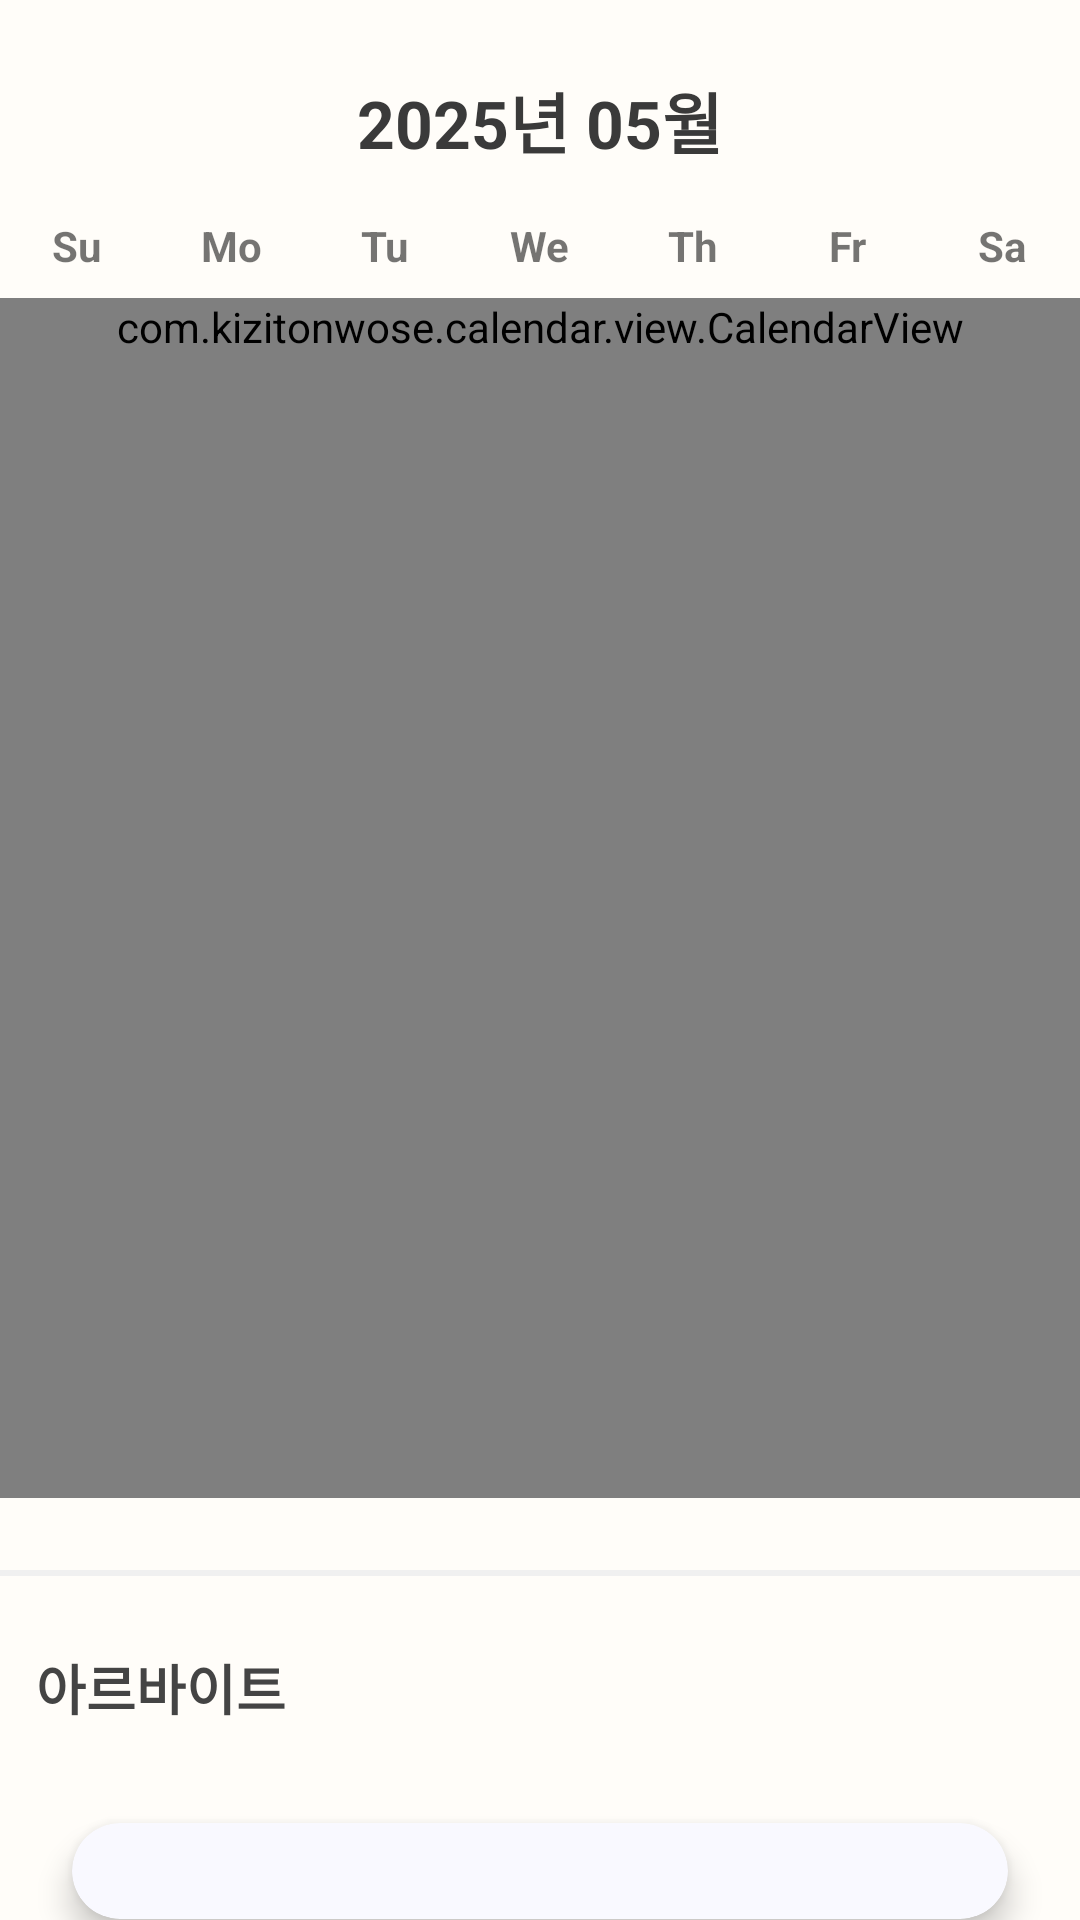

Here is an Android app screen rendered from its layout file. Give the layout XML and the strings, colors and styles it references.
<!-- AndroidManifest.xml: application theme Theme.AlbaLog -->
<!-- res/layout/fragment_calendar.xml -->
<?xml version="1.0" encoding="utf-8"?>
<androidx.core.widget.NestedScrollView xmlns:android="http://schemas.android.com/apk/res/android"
    xmlns:app="http://schemas.android.com/apk/res-auto"
    xmlns:tools="http://schemas.android.com/tools"
    android:layout_width="match_parent"
    android:layout_height="match_parent"
    android:background="#FFFDF9"
    android:fillViewport="true">

    <LinearLayout
        android:layout_width="match_parent"
        android:layout_height="wrap_content"
        android:orientation="vertical"
        android:paddingTop="24dp">

        
        <TextView
            android:id="@+id/txtMonth"
            android:layout_width="match_parent"
            android:layout_height="wrap_content"
            android:drawablePadding="8dp"
            android:gravity="center"
            android:paddingBottom="16dp"
            android:text="2025년 05월"
            android:textColor="#3A3A3A"
            android:textSize="22sp"
            android:textStyle="bold" />

        
        <include
            android:id="@+id/includeDayHeader"
            layout="@layout/calendar_weekday_header" />

        
        <com.kizitonwose.calendar.view.CalendarView
            android:id="@+id/calendarView"
            android:layout_width="match_parent"
            android:layout_height="wrap_content"
            android:layout_marginTop="8dp"
            android:minHeight="400dp"
            app:cv_daySize="rectangle"
            app:cv_dayViewResource="@layout/calendar_day_layout" />

        
        <View
            android:layout_width="match_parent"
            android:layout_height="2dp"
            android:layout_marginTop="24dp"
            android:background="#F0F0F0" />

        
        <TextView
            android:id="@+id/txtAlbaTitle"
            android:layout_width="wrap_content"
            android:layout_height="wrap_content"
            android:layout_marginLeft="12dp"
            android:layout_marginTop="24dp"
            android:layout_marginBottom="8dp"
            android:text="아르바이트"
            android:textColor="#444444"
            android:textSize="18sp"
            android:textStyle="bold" />

        
        <androidx.cardview.widget.CardView
            android:id="@+id/cardAlba"
            android:layout_width="match_parent"
            android:layout_height="wrap_content"
            android:layout_margin="24dp"
            android:backgroundTint="#F9F9FF"
            app:cardCornerRadius="20dp"
            app:cardElevation="6dp">

            <LinearLayout
                android:layout_width="match_parent"
                android:layout_height="wrap_content"
                android:orientation="vertical"
                android:padding="16dp">

                <androidx.recyclerview.widget.RecyclerView
                    android:id="@+id/recyclerAlba"
                    android:layout_width="match_parent"
                    android:layout_height="wrap_content"
                    android:nestedScrollingEnabled="false"
                    tools:itemCount="1"
                    tools:listitem="@layout/item_alba" />
            </LinearLayout>
        </androidx.cardview.widget.CardView>

        
        <TextView
            android:id="@+id/txtGoalTitle"
            android:layout_width="wrap_content"
            android:layout_height="wrap_content"
            android:layout_marginLeft="12dp"
            android:layout_marginBottom="8dp"
            android:text="주간 목표"
            android:textColor="#444444"
            android:textSize="18sp"
            android:textStyle="bold" />

        
        <androidx.cardview.widget.CardView
            android:id="@+id/cardGoal"
            android:layout_width="match_parent"
            android:layout_height="wrap_content"
            android:layout_marginLeft="24dp"
            android:layout_marginTop="24dp"
            android:layout_marginBottom="64dp"
            android:layout_marginRight="24dp"
            android:backgroundTint="#FFFDF5"
            app:cardCornerRadius="20dp"
            app:cardElevation="6dp">

            <LinearLayout
                android:layout_width="match_parent"
                android:layout_height="wrap_content"
                android:orientation="vertical"
                android:padding="16dp">

                <androidx.recyclerview.widget.RecyclerView
                    android:id="@+id/recyclerGoals"
                    android:layout_width="match_parent"
                    android:layout_height="wrap_content"
                    android:nestedScrollingEnabled="false"
                    tools:itemCount="2"
                    tools:listitem="@layout/item_goal" />
            </LinearLayout>
        </androidx.cardview.widget.CardView>

    </LinearLayout>
</androidx.core.widget.NestedScrollView>
<!-- res/layout/calendar_weekday_header.xml (included above) -->
<?xml version="1.0" encoding="utf-8"?>
<LinearLayout xmlns:android="http://schemas.android.com/apk/res/android"
    android:layout_width="match_parent"
    android:layout_height="wrap_content"
    android:orientation="horizontal"
    android:gravity="center">

    <TextView
        android:layout_width="0dp"
        android:layout_height="wrap_content"
        android:layout_weight="1"
        android:gravity="center"
        android:textStyle="bold"
        android:text="@string/day_sunday" />

    <TextView
        android:layout_width="0dp"
        android:layout_height="wrap_content"
        android:layout_weight="1"
        android:gravity="center"
        android:textStyle="bold"
        android:text="@string/day_monday" />

    <TextView
        android:layout_width="0dp"
        android:layout_height="wrap_content"
        android:layout_weight="1"
        android:gravity="center"
        android:textStyle="bold"
        android:text="@string/day_tuesday" />

    <TextView
        android:layout_width="0dp"
        android:layout_height="wrap_content"
        android:layout_weight="1"
        android:gravity="center"
        android:textStyle="bold"
        android:text="@string/day_wednesday" />

    <TextView
        android:layout_width="0dp"
        android:layout_height="wrap_content"
        android:layout_weight="1"
        android:gravity="center"
        android:textStyle="bold"
        android:text="@string/day_thursday" />

    <TextView
        android:layout_width="0dp"
        android:layout_height="wrap_content"
        android:layout_weight="1"
        android:gravity="center"
        android:textStyle="bold"
        android:text="@string/day_friday" />

    <TextView
        android:layout_width="0dp"
        android:layout_height="wrap_content"
        android:layout_weight="1"
        android:gravity="center"
        android:textStyle="bold"
        android:text="@string/day_saturday" />

</LinearLayout>
<!-- res/layout/calendar_day_layout.xml (included above) -->
<?xml version="1.0" encoding="utf-8"?>
<FrameLayout xmlns:android="http://schemas.android.com/apk/res/android"
    android:layout_width="48dp"
    android:layout_height="48dp"
    xmlns:tools="http://schemas.android.com/tools">

    
    <View
        android:id="@+id/viewSelectedBackground"
        android:layout_width="match_parent"
        android:layout_height="match_parent"
        android:layout_gravity="center"
        android:background="@drawable/bg_selected_rounded"
        android:visibility="gone"
        tools:visibility="visible"/>

    
    <TextView
        android:id="@+id/calendarDayText"
        android:layout_width="match_parent"
        android:layout_height="match_parent"
        android:gravity="top|center_horizontal"
        android:textSize="14sp"
        android:textColor="@android:color/black" />

    
    
    <View
        android:id="@+id/viewDot"
        android:layout_width="6dp"
        android:layout_height="6dp"
        android:layout_gravity="bottom"
        android:layout_marginLeft="3dp"
        android:layout_marginBottom="6dp"
        android:background="@drawable/bg_dot_circle"
        android:visibility="gone" />
</FrameLayout>
<!-- res/layout/item_alba.xml (included above) -->
<?xml version="1.0" encoding="utf-8"?>
<LinearLayout xmlns:android="http://schemas.android.com/apk/res/android"
    android:layout_width="match_parent"
    android:layout_height="wrap_content"
    android:orientation="vertical"
    android:padding="8dp">

    <TextView
        android:id="@+id/txtAlbaName"
        android:layout_width="wrap_content"
        android:layout_height="wrap_content"
        android:text="편의점"
        android:textSize="16sp"
        android:textStyle="bold"/>

    
    <TextView
        android:id="@+id/txtAlbaTime"
        android:layout_width="wrap_content"
        android:layout_height="wrap_content"
        android:text="13:00 ~ 16:00"
        android:textSize="16sp"
        android:textStyle="bold"/>

    
    <CheckBox
        android:layout_width="wrap_content"
        android:layout_height="wrap_content"
        android:text="출근"/>
</LinearLayout>
<!-- res/layout/item_goal.xml (included above) -->
<?xml version="1.0" encoding="utf-8"?>
<LinearLayout xmlns:android="http://schemas.android.com/apk/res/android"
    android:layout_width="match_parent"
    android:layout_height="wrap_content"
    android:orientation="vertical"
    android:padding="8dp">

    <TextView
        android:id="@+id/txtGoalName"
        android:layout_width="wrap_content"
        android:layout_height="wrap_content"
        android:text="운동 1시간"
        android:textSize="16sp"
        android:textStyle="bold"/>

    <CheckBox
        android:layout_width="wrap_content"
        android:layout_height="wrap_content"
        android:text="일일 목표 체크"
        android:visibility="gone"
        />

    <TextView
        android:layout_width="wrap_content"
        android:layout_height="wrap_content"
        android:text="주간 목표 진행도"
        android:textSize="16sp"
        android:textStyle="bold"/>

    <ProgressBar
        android:id="@+id/progressBar"
        android:layout_width="match_parent"
        android:layout_height="8dp"
        style="?android:attr/progressBarStyleHorizontal"
        android:progress="75"/>
</LinearLayout>
<!-- resources referenced by this layout -->
<resources>
  <!-- drawable bg_dot_circle (drawable) -->
  <?xml version="1.0" encoding="utf-8"?>
  <shape xmlns:android="http://schemas.android.com/apk/res/android"
      android:shape="oval">
      <solid android:color="@color/albaColor"/> 
  </shape>
  <!-- drawable bg_selected_rounded (drawable) -->
  <?xml version="1.0" encoding="utf-8"?>
  <shape xmlns:android="http://schemas.android.com/apk/res/android"
      android:shape="rectangle">
      <solid android:color="@color/selectedColor"/>
      <corners
          android:radius="7dp" />
  </shape>
  <string name="day_friday">Fr</string>
  <string name="day_monday">Mo</string>
  <string name="day_saturday">Sa</string>
  <string name="day_sunday">Su</string>
  <string name="day_thursday">Th</string>
  <string name="day_tuesday">Tu</string>
  <string name="day_wednesday">We</string>
  <style name="Theme.AlbaLog" parent="Theme.MaterialComponents.DayNight.DarkActionBar">
          
          <item name="colorPrimary">@color/purple_500</item>
          <item name="colorPrimaryVariant">@color/primaryColor</item>
          <item name="colorOnPrimary">@color/white</item>
          
          <item name="colorSecondary">@color/teal_200</item>
          <item name="colorSecondaryVariant">@color/teal_700</item>
          <item name="colorOnSecondary">@color/black</item>
          
          <item name="android:statusBarColor" tools:targetApi="l">?attr/colorPrimaryVariant</item>
          
  
          <item name="android:windowLightStatusBar">true</item>
          
          <item name="windowNoTitle">true</item>
          
      </style>
  <color name="albaColor">#A7C7E7</color>
  <color name="selectedColor">#FFCC99</color>
  <color name="purple_500">#FF6200EE</color>
  <color name="primaryColor">#FFFDF9</color>
  <color name="white">#FFFFFFFF</color>
  <color name="teal_200">#FF03DAC5</color>
  <color name="teal_700">#FF018786</color>
  <color name="black">#FF000000</color>
</resources>
